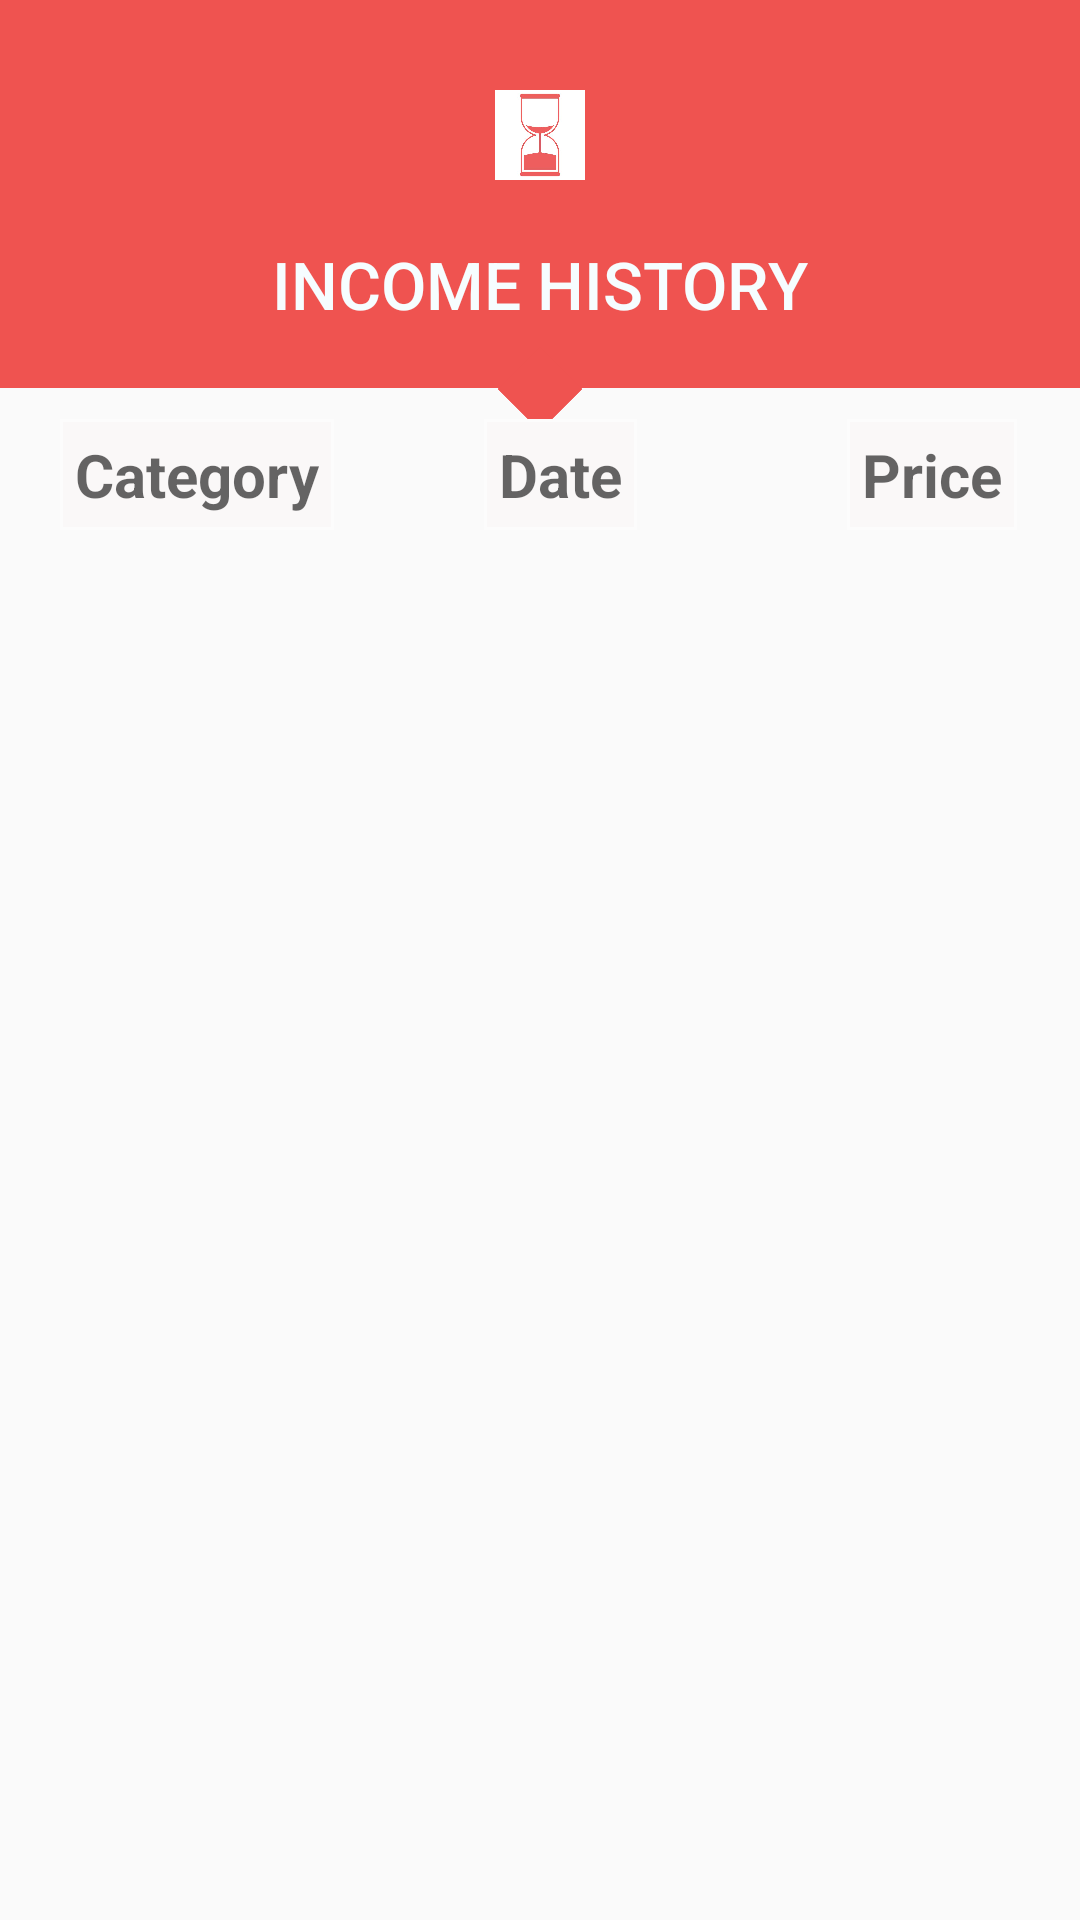

Reconstruct the res/layout file that produces this screen, plus the resources it refers to.
<!-- AndroidManifest.xml: application theme AppTheme -->
<!-- res/layout/activity_history_income.xml -->
<?xml version="1.0" encoding="utf-8"?>
<RelativeLayout xmlns:android="http://schemas.android.com/apk/res/android"
    xmlns:app="http://schemas.android.com/apk/res-auto"
    xmlns:tools="http://schemas.android.com/tools"
    android:layout_width="match_parent"
    android:layout_height="match_parent"
    tools:context="com.example.user.androidprojectvij.HistoryActivity">


    <RelativeLayout
        android:layout_width="match_parent"
        android:layout_height="wrap_content"
        android:id="@+id/relativeLayout">

        <LinearLayout
            android:id="@+id/linearLayout1"
            android:layout_width="match_parent"
            android:layout_height="wrap_content"
            android:background="@color/colorPrimary1"
            android:gravity="center"
            android:orientation="vertical">

            <ImageView
                android:layout_width="50dp"
                android:layout_height="50dp"
                android:layout_marginTop="20dp"
                android:background="@drawable/circle"
                android:padding="10dp"
                android:src="@drawable/history" />

            <TextView
                android:layout_width="wrap_content"
                android:layout_height="wrap_content"
                android:layout_marginBottom="20dp"
                android:layout_marginTop="10dp"
                android:fontFamily="sans-serif-medium"
                android:text="INCOME HISTORY"
                android:textColor="@color/white"
                android:textSize="22sp" />

        </LinearLayout>

        <ImageView
            android:id="@+id/imageView1"
            android:layout_width="20dp"
            android:layout_height="20dp"
            android:layout_below="@+id/linearLayout1"
            android:layout_centerHorizontal="true"
            android:layout_marginTop="-10dp"
            android:rotation="45"
            android:src="@drawable/square" />

    </RelativeLayout>

    <RelativeLayout
        xmlns:android="http://schemas.android.com/apk/res/android"
        android:layout_width="match_parent"
        android:layout_height="wrap_content"
        android:orientation="horizontal"
        android:layout_below="@id/relativeLayout">



        <TableRow
            android:id="@+id/tabla_cabecera"
            android:layout_width="match_parent"
            android:layout_height="match_parent"></TableRow>

        <TableLayout
            android:id="@+id/tabla_cuerpo"
            android:layout_width="match_parent"
            android:layout_height="match_parent">

            <TableRow
                android:id="@+id/tableRow1"
                android:layout_width="match_parent"
                android:layout_height="wrap_content">

                <TextView
                    android:id="@+id/textView1"
                    android:layout_width="wrap_content"
                    android:layout_height="wrap_content"
                    android:layout_marginLeft="20dp"
                    android:background="@drawable/cell_shape"
                    android:padding="5dp"
                    android:paddingRight="0dp"
                    android:text="Category"
                    android:textAppearance="?android:attr/textAppearanceMedium"
                    android:textSize="20sp"
                    android:textStyle="bold"></TextView>

                <TextView
                    android:id="@+id/textView2"
                    android:layout_width="wrap_content"
                    android:layout_height="wrap_content"
                    android:layout_marginLeft="50dp"
                    android:background="@drawable/cell_shape"
                    android:padding="5dp"
                    android:text="Date"
                    android:textAppearance="?android:attr/textAppearanceMedium"
                    android:textSize="20sp"
                    android:textStyle="bold"></TextView>

                <TextView
                    android:id="@+id/textView3"
                    android:layout_width="wrap_content"
                    android:layout_height="wrap_content"
                    android:layout_marginLeft="70dp"
                    android:background="@drawable/cell_shape"
                    android:padding="5dp"
                    android:text="Price"
                    android:textAppearance="?android:attr/textAppearanceMedium"
                    android:textSize="20sp"
                    android:textStyle="bold"></TextView>

            </TableRow>
        </TableLayout>
    </RelativeLayout>
</RelativeLayout>
<!-- resources referenced by this layout -->
<resources>
  <color name="colorPrimary1">#ef5350</color>
  <color name="white">#fff6fdff</color>
  <!-- drawable cell_shape (drawable) -->
  <?xml version="1.0" encoding="utf-8"?>
  <shape
      xmlns:android="http://schemas.android.com/apk/res/android"
      android:shape= "rectangle"  >
      <solid android:color="#faf8f8"/>
      <stroke android:width="1dp"  android:color="#fcfcfc"/>
  </shape>
  <!-- drawable history: jpg bitmap (drawable, 10293 bytes) -->
  <!-- drawable square (drawable) -->
  <shape xmlns:android="http://schemas.android.com/apk/res/android"
      android:shape="rectangle">
  
      <solid android:color="@color/colorPrimary1" />
  </shape>
  <style name="AppTheme" parent="Theme.AppCompat.Light.DarkActionBar">
          
          <item name="colorPrimary">@color/colorPrimary</item>
          <item name="colorPrimaryDark">@color/colorPrimaryDark</item>
          <item name="colorAccent">@color/colorAccent</item>
      </style>
  <color name="colorPrimary">#3F51B5</color>
  <color name="colorPrimaryDark">#2943ec</color>
  <color name="colorAccent">#FF4081</color>
</resources>
